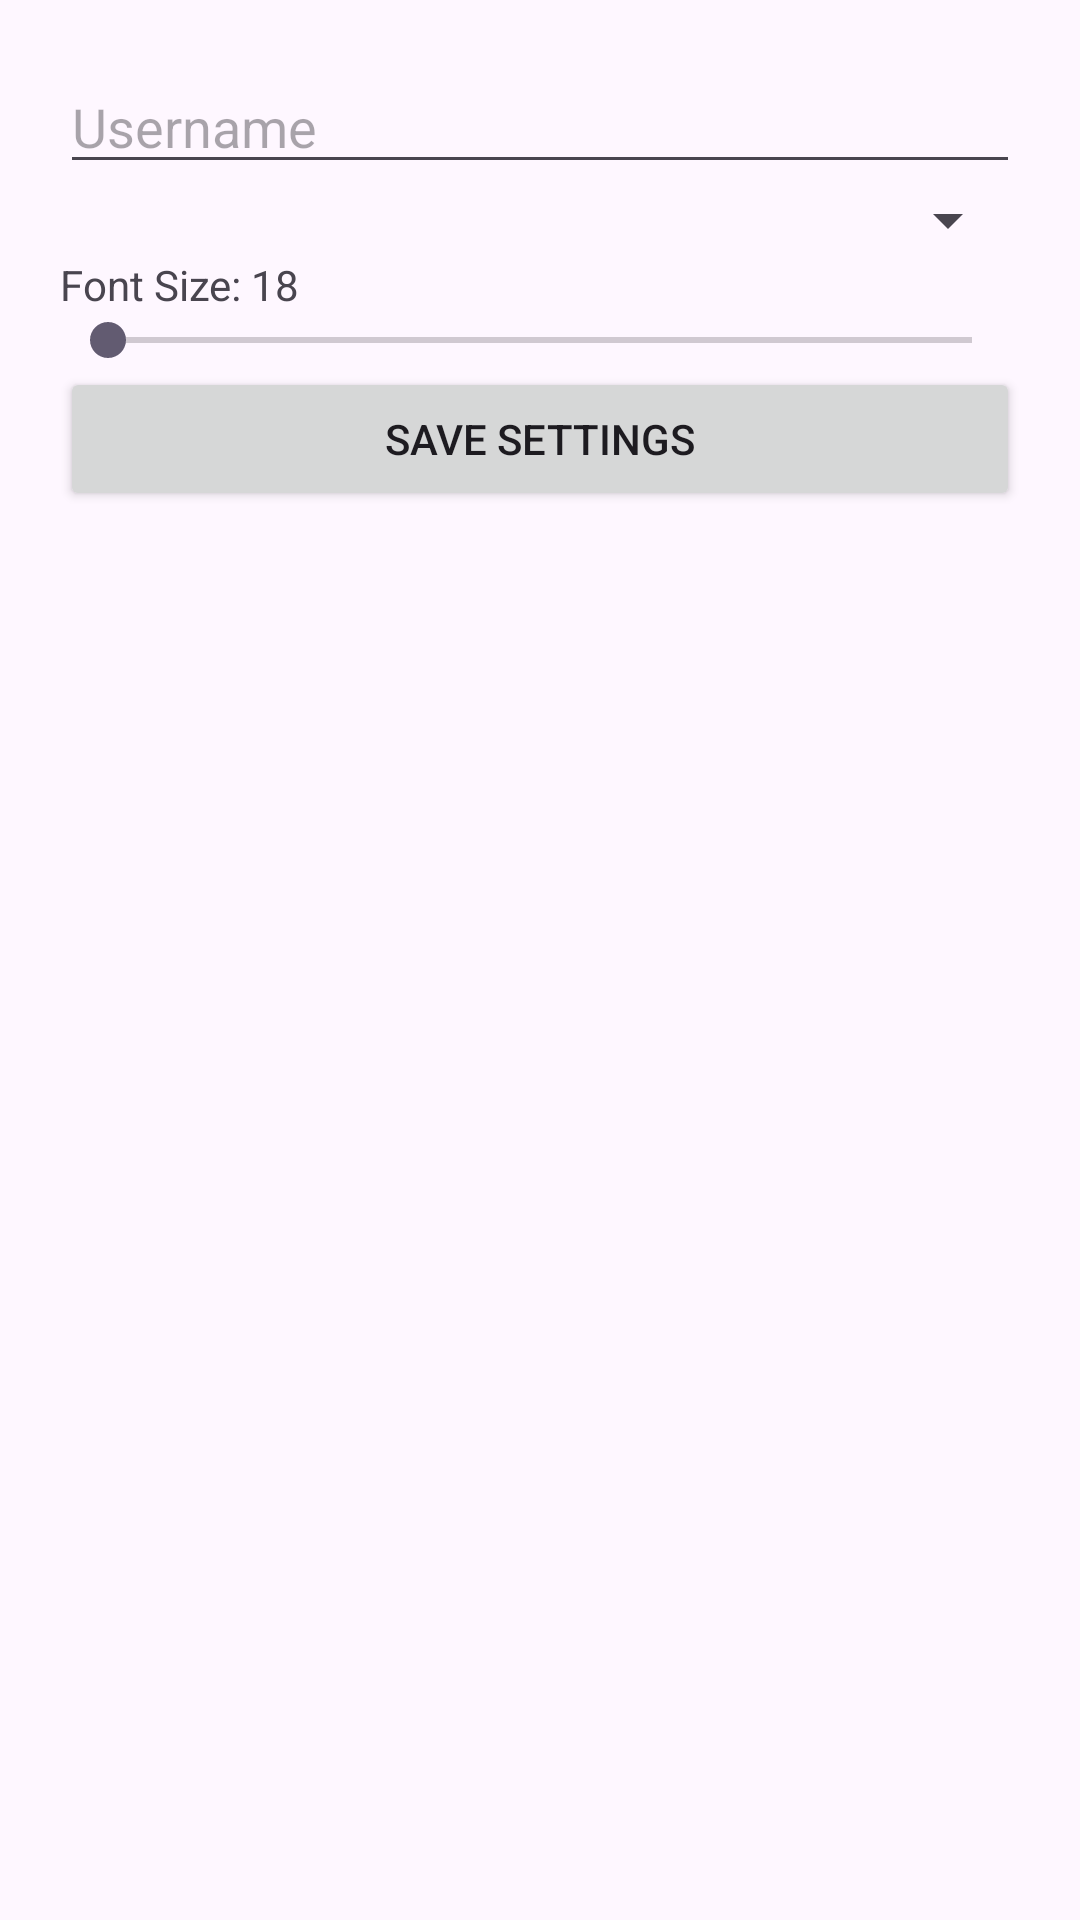

Write the Android layout XML for this screen, with the resource values it uses.
<!-- AndroidManifest.xml: application theme Theme.Android_tabs -->
<!-- res/layout/fragment_setting.xml -->
<?xml version="1.0" encoding="utf-8"?>
<ScrollView xmlns:android="http://schemas.android.com/apk/res/android"
    android:layout_width="match_parent"
    android:layout_height="match_parent">

    <LinearLayout
        android:orientation="vertical"
        android:padding="20dp"
        android:layout_width="match_parent"
        android:layout_height="match_parent">

        <EditText
            android:id="@+id/etUsername"
            android:hint="Username"
            android:layout_width="match_parent"
            android:layout_height="match_parent"/>

        
        <Spinner
            android:id="@+id/spTheme"
            android:layout_width="match_parent"
            android:layout_height="match_parent"/>

        <TextView
            android:id="@+id/tvFontLabel"
            android:text="Font Size: 18"
            android:layout_width="match_parent"
            android:layout_height="match_parent"/>

        
        <SeekBar
            android:id="@+id/seekFont"
            android:max="30"
            android:layout_width="match_parent"
            android:layout_height="match_parent"/>

        <Button
            android:id="@+id/btnSave"
            android:text="Save Settings"
            android:layout_width="match_parent"
            android:layout_height="match_parent"/>

    </LinearLayout>
</ScrollView>
<!-- resources referenced by this layout -->
<resources>
  <style name="Theme.Android_tabs" parent="Base.Theme.Android_tabs" />
  <style name="Base.Theme.Android_tabs" parent="Theme.Material3.DayNight.NoActionBar">
          
          
      </style>
</resources>
